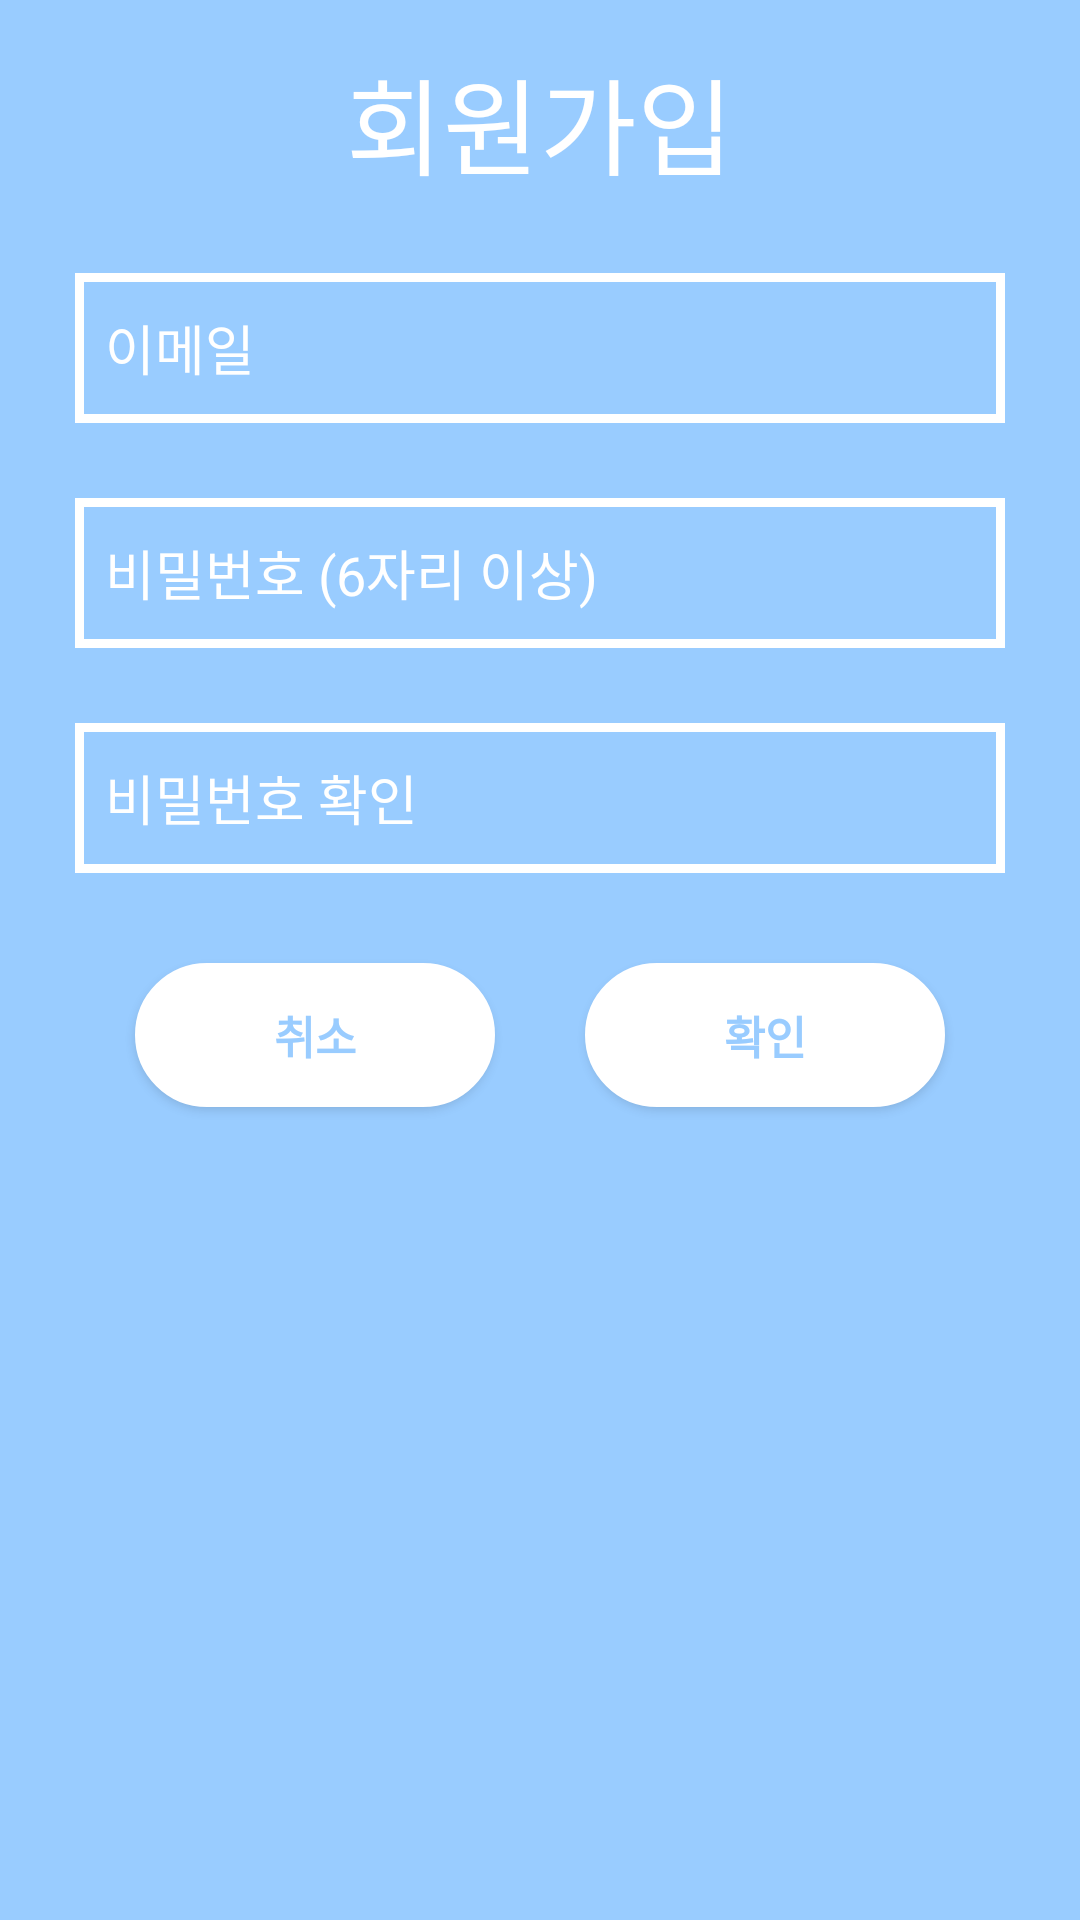

Reconstruct the res/layout file that produces this screen, plus the resources it refers to.
<!-- AndroidManifest.xml: application theme Theme.NoticeBoard -->
<!-- res/layout/dialog_sign_up.xml -->
<?xml version="1.0" encoding="utf-8"?>
<androidx.constraintlayout.widget.ConstraintLayout
    xmlns:android="http://schemas.android.com/apk/res/android"
    xmlns:app="http://schemas.android.com/apk/res-auto"
    android:layout_width="match_parent"
    android:layout_height="wrap_content"
    android:background="@color/main_color"
    android:paddingBottom="20dp">

    <TextView
        android:id="@+id/text"
        android:layout_width="match_parent"
        android:layout_height="wrap_content"
        android:layout_marginTop="15dp"
        android:gravity="center"
        android:text="회원가입"
        android:textColor="@color/white"
        android:textSize="35sp"
        app:layout_constraintTop_toTopOf="parent" />

    <EditText
        android:id="@+id/email"
        android:layout_width="match_parent"
        android:layout_height="50dp"
        android:layout_marginTop="25dp"
        android:layout_marginLeft="25dp"
        android:layout_marginRight="25dp"
        android:ems="10"
        android:hint="이메일"
        android:inputType="textEmailAddress"
        app:layout_constraintTop_toBottomOf="@id/text"
        style="@style/WhiteStroke"/>

    <EditText
        android:id="@+id/password"
        android:layout_width="match_parent"
        android:layout_height="50dp"
        android:layout_marginTop="25dp"
        android:layout_marginLeft="25dp"
        android:layout_marginRight="25dp"
        android:ems="10"
        android:hint="비밀번호 (6자리 이상)"
        android:inputType="textPassword"
        app:layout_constraintTop_toBottomOf="@id/email"
        style="@style/WhiteStroke"/>

    <EditText
        android:id="@+id/passwordCheck"
        android:layout_width="match_parent"
        android:layout_height="50dp"
        android:layout_marginTop="25dp"
        android:layout_marginLeft="25dp"
        android:layout_marginRight="25dp"
        android:ems="10"
        android:hint="비밀번호 확인"
        android:inputType="textPassword"
        app:layout_constraintTop_toBottomOf="@id/password"
        style="@style/WhiteStroke"/>

    <Button
        android:id="@+id/submit"
        android:layout_width="120dp"
        android:layout_height="wrap_content"
        android:layout_marginTop="30dp"
        android:layout_marginRight="20dp"
        android:text="확인"
        android:textStyle="bold"
        android:textSize="15sp"
        app:layout_constraintEnd_toEndOf="@id/passwordCheck"
        app:layout_constraintTop_toBottomOf="@id/passwordCheck"
        style="@style/WhiteRadius"/>

    <Button
        android:id="@+id/cancel"
        android:layout_width="120dp"
        android:layout_height="wrap_content"
        android:layout_marginTop="30dp"
        android:layout_marginLeft="20dp"
        android:text="취소"
        android:textStyle="bold"
        android:textSize="15sp"
        app:layout_constraintStart_toStartOf="@id/passwordCheck"
        app:layout_constraintTop_toBottomOf="@id/passwordCheck"
        style="@style/WhiteRadius"/>

</androidx.constraintlayout.widget.ConstraintLayout>
<!-- resources referenced by this layout -->
<resources>
  <color name="main_color">#99CCFF</color>
  <color name="white">#FFFFFFFF</color>
  <style name="WhiteRadius" parent="android:Widget.Button">
          <item name="android:background">@drawable/background_white_radius</item>
          <item name="android:textColor">@color/main_color</item>
      </style>
  <style name="WhiteStroke" parent="android:Widget.EditText">
          <item name="android:background">@drawable/background_white_rectangle</item>
          <item name="android:textColor">@color/white</item>
          <item name="android:textColorHint">@color/white</item>
          <item name="android:paddingLeft">10dp</item>
          <item name="android:paddingRight">10dp</item>
      </style>
  <style name="Theme.NoticeBoard" parent="Theme.AppCompat.Light">
          
          <item name="colorPrimary">@color/purple_500</item>
          <item name="colorPrimaryVariant">@color/main_color</item>
          <item name="colorOnPrimary">@color/white</item>
          
          <item name="colorSecondary">@color/teal_200</item>
          <item name="colorSecondaryVariant">@color/teal_700</item>
          <item name="colorOnSecondary">@color/black</item>
          
          <item name="android:statusBarColor">?attr/colorPrimaryVariant</item>
          
          <item name="windowNoTitle">true</item>
      </style>
  <!-- drawable background_white_radius (drawable) -->
  <?xml version="1.0" encoding="utf-8"?>
  <shape
      xmlns:android="http://schemas.android.com/apk/res/android"
      android:shape="rectangle">
  
      <solid android:color="@color/white"></solid>
  
      <stroke
          android:width="3dp"
          android:color="@color/white"></stroke>
  
      <corners
          android:topLeftRadius="30dp"
          android:topRightRadius="30dp"
          android:bottomLeftRadius="30dp"
          android:bottomRightRadius="30dp"></corners>
  
  </shape>
  <!-- drawable background_white_rectangle (drawable) -->
  <?xml version="1.0" encoding="utf-8"?>
  <shape
      xmlns:android="http://schemas.android.com/apk/res/android"
      android:shape="rectangle">
  
      <stroke
          android:width="3dp"
          android:color="@color/white"></stroke>
  
  </shape>
  <color name="purple_500">#FF6200EE</color>
  <color name="teal_200">#FF03DAC5</color>
  <color name="teal_700">#FF018786</color>
  <color name="black">#FF000000</color>
</resources>
